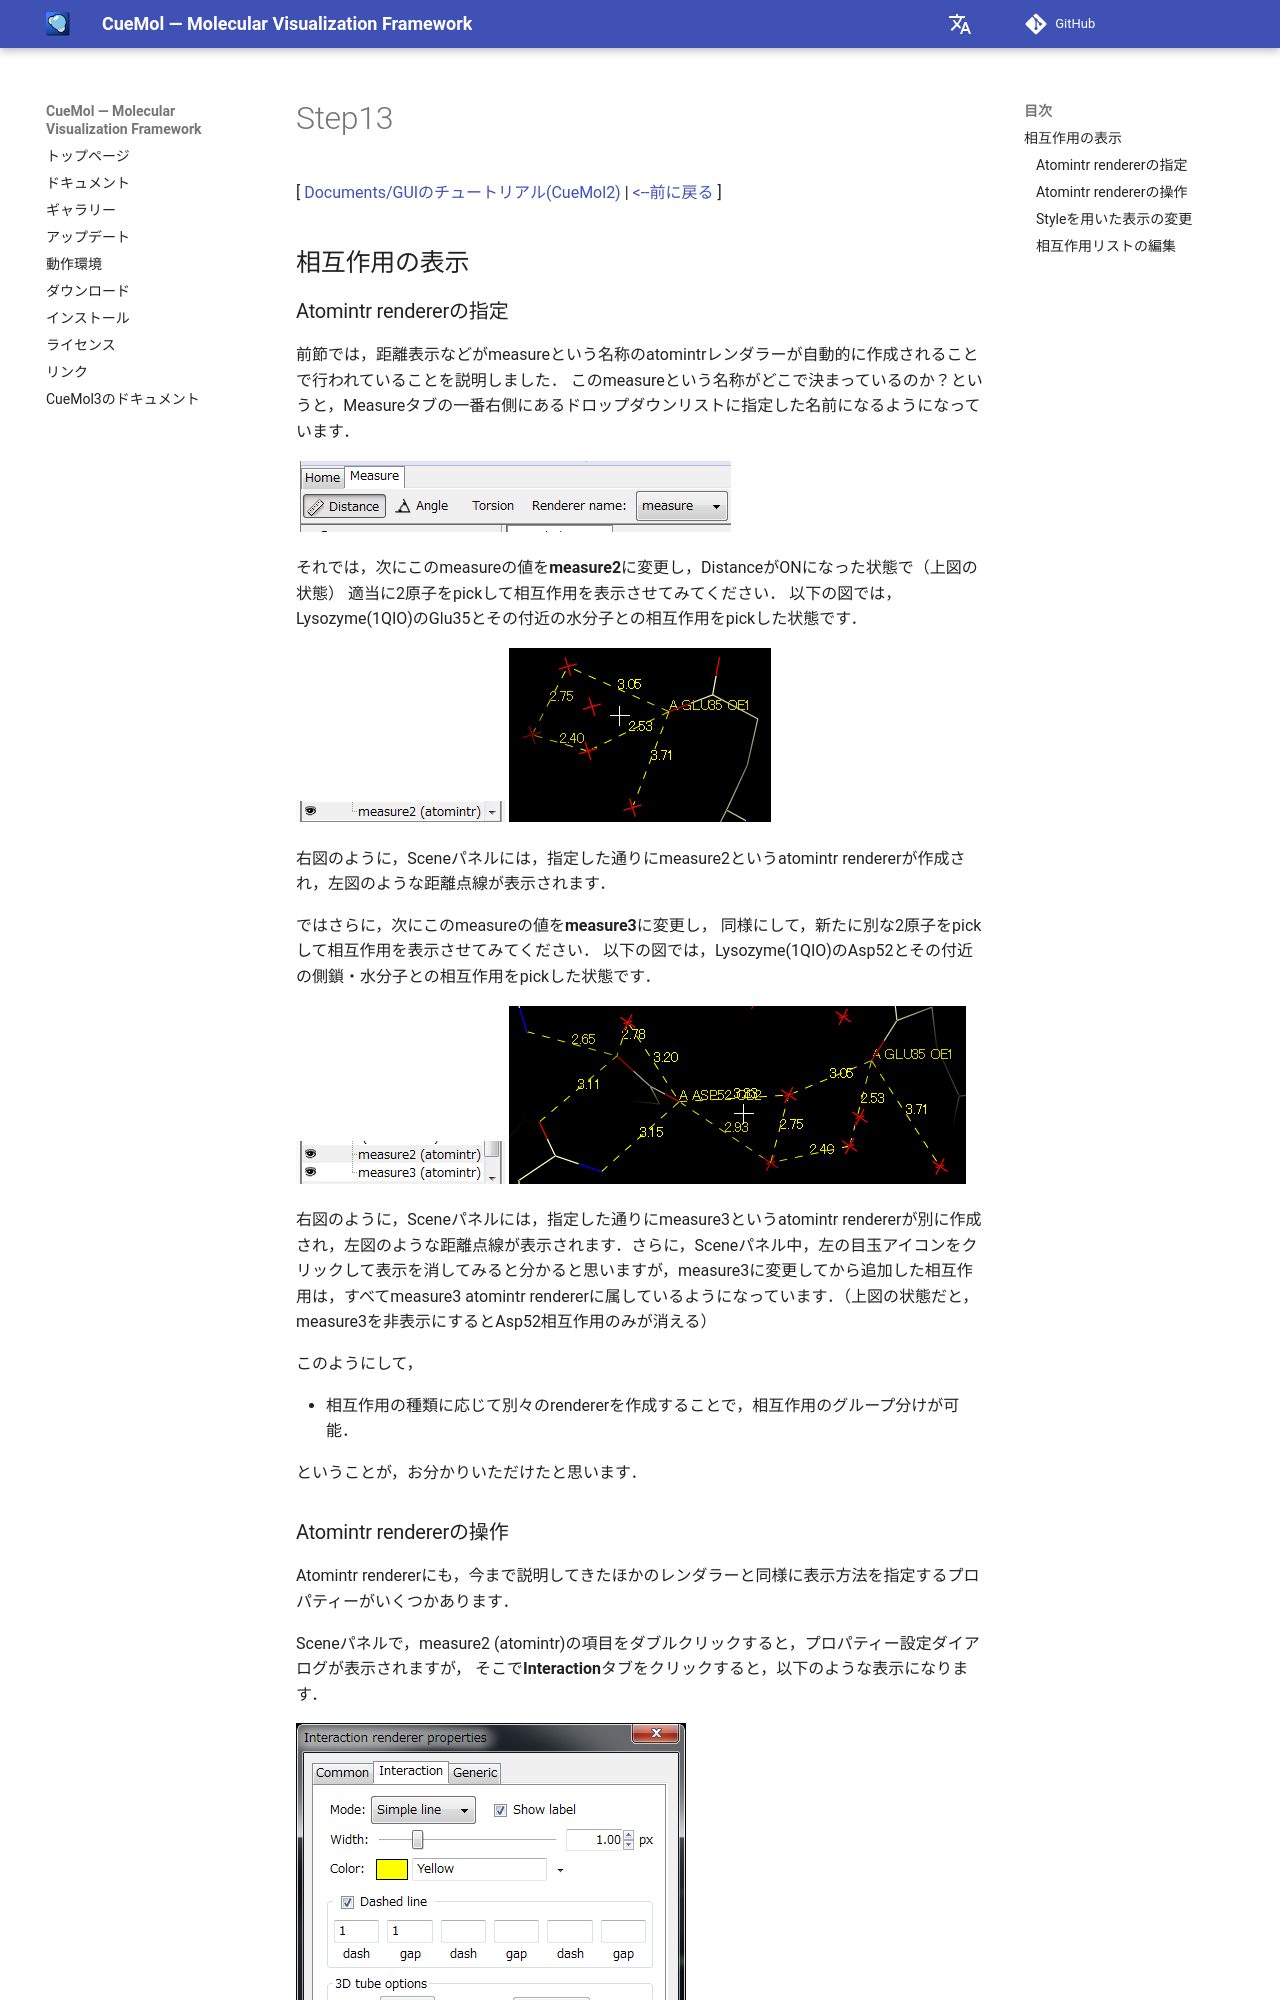

repository: CueMol/cuemol2_docs · page: Documents/GUIのチュートリアル(CueMol2)/Step13/index.html · generator: mkdocs

[ [Documents/GUIのチュートリアル(CueMol2)](../../../Documents/GUIのチュートリアル(CueMol2)) |
[&lt;--前に戻る](../../../Documents/GUIのチュートリアル(CueMol2)/Step12) ]

## 相互作用の表示

### Atomintr rendererの指定
前節では，距離表示などがmeasureという名称のatomintrレンダラーが自動的に作成されることで行われていることを説明しました．
このmeasureという名称がどこで決まっているのか？というと，Measureタブの一番右側にあるドロップダウンリストに指定した名前になるようになっています．


![measure_ribbon1](../../../assets/images/Documents/GUIのチュートリアル(CueMol2)/Step13/measure_ribbon1.png)


それでは，次にこのmeasureの値を**measure2**に変更し，DistanceがONになった状態で（上図の状態）
適当に2原子をpickして相互作用を表示させてみてください．
以下の図では，Lysozyme(1QIO)のGlu35とその付近の水分子との相互作用をpickした状態です．

![atomintr_rend2](../../../assets/images/Documents/GUIのチュートリアル(CueMol2)/Step13/atomintr_rend2.png) ![measure_glu35_1](../../../assets/images/Documents/GUIのチュートリアル(CueMol2)/Step13/measure_glu35_1.png)

右図のように，Sceneパネルには，指定した通りにmeasure2というatomintr rendererが作成され，左図のような距離点線が表示されます．

ではさらに，次にこのmeasureの値を**measure3**に変更し，
同様にして，新たに別な2原子をpickして相互作用を表示させてみてください．
以下の図では，Lysozyme(1QIO)のAsp52とその付近の側鎖・水分子との相互作用をpickした状態です．

![atomintr_rend3](../../../assets/images/Documents/GUIのチュートリアル(CueMol2)/Step13/atomintr_rend3.png) ![measure_asp52_1](../../../assets/images/Documents/GUIのチュートリアル(CueMol2)/Step13/measure_asp52_1.png)

右図のように，Sceneパネルには，指定した通りにmeasure3というatomintr rendererが別に作成され，左図のような距離点線が表示されます．さらに，Sceneパネル中，左の目玉アイコンをクリックして表示を消してみると分かると思いますが，measure3に変更してから追加した相互作用は，すべてmeasure3 atomintr rendererに属しているようになっています．（上図の状態だと，measure3を非表示にするとAsp52相互作用のみが消える）

このようにして，

*  相互作用の種類に応じて別々のrendererを作成することで，相互作用のグループ分けが可能．

ということが，お分かりいただけたと思います．
